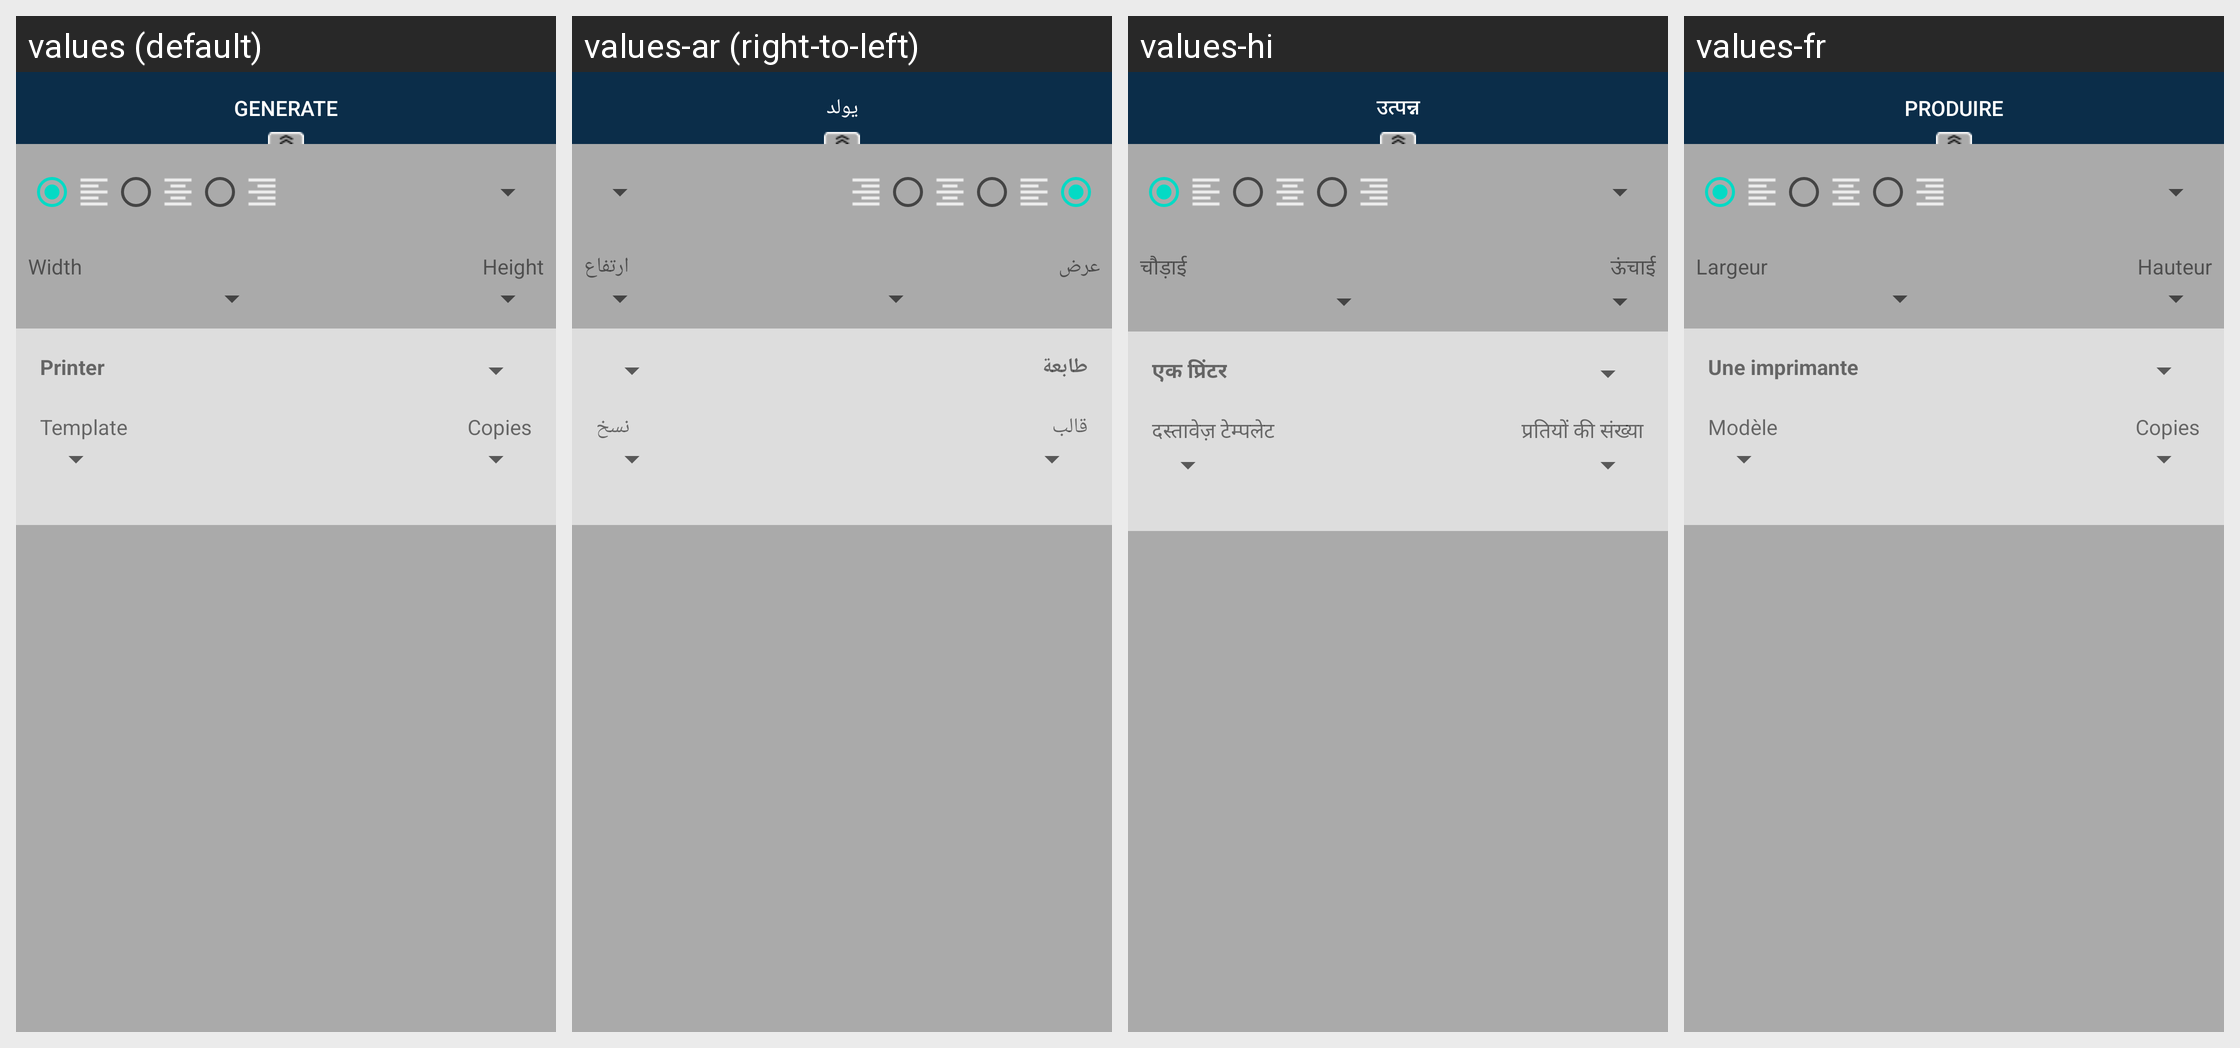

The Android screen above is rendered under several locales of the same app. Produce the string resources it draws, with the default and per-locale values.
Android screen res/layout/fragment_barcode_bottom.xml rendered under 4 locales, left to right: values (default), values-ar (right-to-left), values-hi, values-fr. Device: Nexus 5 (rendered at 1080×1920; each locale shown at half size, 540×960, under a caption strip naming it); theme AppTheme.
Other locales in the repository, not shown: values-af, values-am, values-as, values-az, values-be, values-bg, values-bn, values-bs, values-ca, values-cs, values-da, values-de, values-el, values-en-rAU, values-en-rCA, values-en-rGB, values-en-rXC, values-es, values-es-rUS, values-et, values-eu, values-fa, values-fi, values-fr-rCA, values-gl, values-gu, values-hr, values-hu, values-hy, values-in, values-is, values-it, values-iw, values-ja, values-ka, values-kk, values-km, values-kn, values-ko, values-ky, values-lo, values-lt, values-lv, values-mk, values-ml, values-mn, values-mr, values-ms, values-my, values-nb, values-ne, values-nl, values-or, values-pa, values-pl, values-pt, values-pt-rBR, values-pt-rPT, values-ro, values-ru, values-si, values-sk, values-sl, values-sq, values-sr, values-sv, values-sw, values-ta, values-te, values-th, values-tl, values-tr, values-tr-rTR, values-uk, values-ur, values-uz, values-vi, values-zh-rCN, values-zh-rHK, values-zh-rTW, values-zu.
Strings drawn on this screen, with the default value and each locale's value (text and hints the layout hard-codes, and strings that could not be matched under every locale, appear in the picture but are not listed):

generate
  values: Generate
  values-ar: يولد
  values-hi: उत्पन्न
  values-fr: Produire

width
  values: Width
  values-ar: عرض
  values-hi: चौड़ाई
  values-fr: Largeur

height
  values: Height
  values-ar: ارتفاع
  values-hi: ऊंचाई
  values-fr: Hauteur

printer
  values: Printer
  values-ar: طابعة
  values-hi: एक प्रिंटर
  values-fr: Une imprimante

template
  values: Template
  values-ar: قالب
  values-hi: दस्तावेज़ टेम्पलेट
  values-fr: Modèle

copies
  values: Copies
  values-ar: نسخ
  values-hi: प्रतियों की संख्या
  values-fr: Copies
